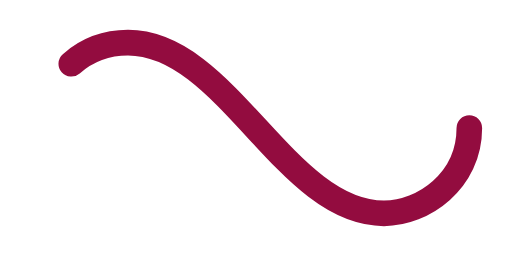
t = 0.00 s
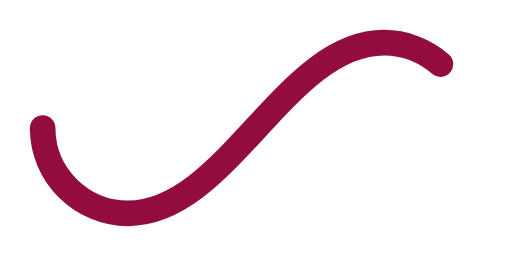
t = 0.50 s
t = 1.00 s: frame unchanged from t = 0.00 s, image omitted
t = 1.50 s: frame unchanged from t = 0.50 s, image omitted

The animated SVG that drew these frames (rendered in a browser with its animation timeline set to each time). Animation: 1 SMIL element (animate=1); one cycle of 2.00 s, repeats indefinitely.

﻿<svg xmlns='http://www.w3.org/2000/svg' viewBox='0 0 300 150'><path fill='none' stroke='#930C3F' stroke-width='15' stroke-linecap='round' stroke-dasharray='300 385' stroke-dashoffset='0' d='M275 75c0 31-27 50-50 50-58 0-92-100-150-100-28 0-50 22-50 50s23 50 50 50c58 0 92-100 150-100 24 0 50 19 50 50Z'><animate attributeName='stroke-dashoffset' calcMode='spline' dur='2' values='685;-685' keySplines='0 0 1 1' repeatCount='indefinite'></animate></path></svg>